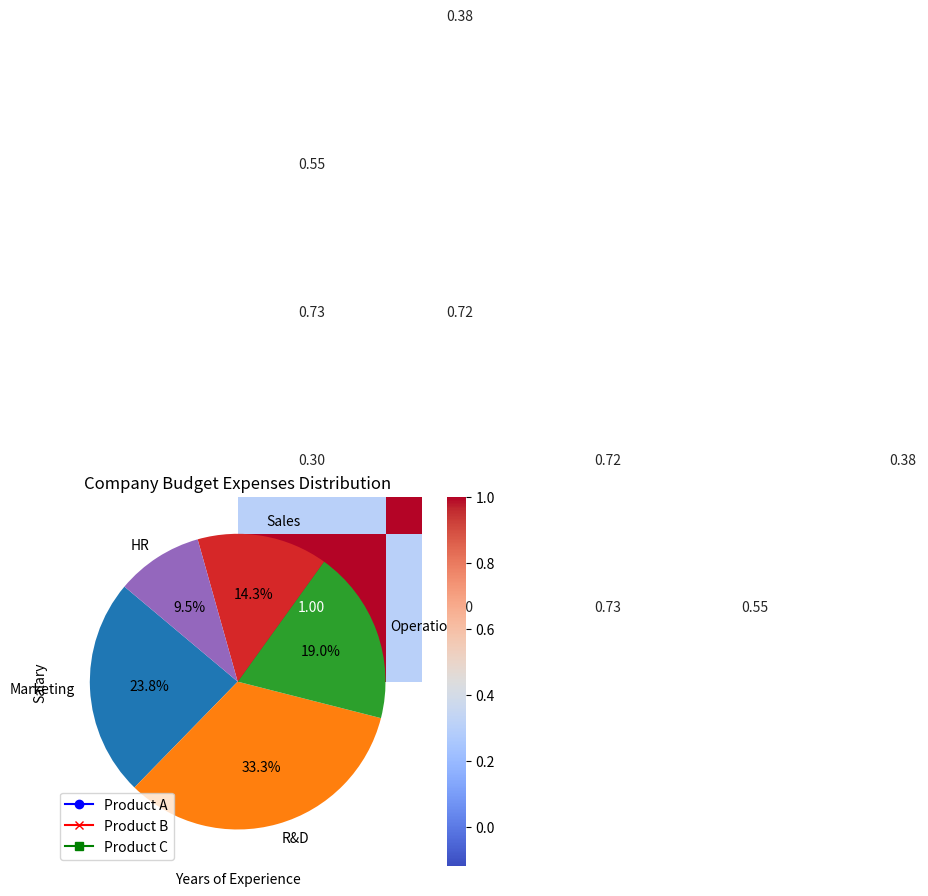

The matplotlib source for this figure:
import matplotlib.pyplot as plt
import numpy as np
import seaborn as sns
import pandas as pd

print("----------------------------------------------------------------1----")
"""
Построение графика температур
Описание: У вас есть данные о температуре в течение недели. Постройте график изменения температуры по дням недели.
"""
days = ['Monday', 'Tuesday', 'Wednesday', 'Thursday', 'Friday', 'Saturday', 'Sunday']
temperatures = [22, 24, 20, 19, 21, 23, 25]
plt.plot(days, temperatures, marker='o', color='b')
plt.title('Temperature Over the Week')
plt.xlabel('Days')
plt.ylabel('Temperature (°C)')
plt.show()





print("---------------------------------------------------------------2-----")

"""Столбчатая диаграмма для оценок
Описание: У вас есть оценки студентов по 5 предметам. Постройте столбчатую диаграмму для этих данных.
"""
subjects = ['Math', 'Science', 'History', 'English', 'Art']
scores = [85, 92, 78, 88, 95]

plt.bar(subjects, scores, color='green')
plt.title('Student Scores')
plt.xlabel('Subjects')
plt.ylabel('Scores')
plt.show()

print("---------------------------------------------------------------3-----")

"""Диаграмма рассеяния для роста и веса
Описание: У вас есть данные о росте и весе группы людей. Постройте диаграмму рассеяния для этих данных.
"""

heights = [150, 160, 170, 180, 190]
weights = [45, 55, 65, 75, 85]

# Plotting scatter plot
plt.scatter(heights, weights, color='red')
plt.title('Height vs Weight')
plt.xlabel('Height (cm)')
plt.ylabel('Weight (kg)')
plt.show()
print("---------------------------------------------------------------4-----")

"""
Визуализация распределения данных (Гистограмма и Ядерная оценка плотности)
Описание: У вас есть набор случайных данных. Постройте гистограмму, а также добавьте к ней график ядерной оценки плотности, чтобы увидеть, как данные распределяются.
"""


# Generating random data
data = np.random.normal(loc=50, scale=15, size=1000)

# Построение гистограммы с KDE  Plotting histogram with KDE

sns.histplot(data, kde=True, color='blue', bins=30)

# Настройки графика GRAPHIC SETTINGS
plt.title('Histogram and KDE of Random Data')
plt.xlabel('Value')
plt.ylabel('Frequency')
plt.show()
print("--------------------------------------------------------------5-----")


"""
У вас есть данные о продажах по различным регионам и категориям товаров. Постройте тепловую карту для анализа корреляций между различными переменными.
"""


data = {
    'Region 1': [100, 200, 150, 130],
    'Region 2': [80, 120, 140, 160],
    'Region 3': [90, 110, 115, 105],
    'Category A': [50, 60, 45, 55],
    'Category B': [75, 80, 70, 85]
}

df = pd.DataFrame(data, index=['Q1', 'Q2', 'Q3', 'Q4'])


sns.heatmap(df.corr(), annot=True, cmap='coolwarm', fmt='.2f')


plt.title('Heatmap of Correlations')
plt.show()

print("------------------------------------------------------------6-----")

""" Линейный график с несколькими линиями для разных групп
Описание: У вас есть данные о продажах по различным продуктам в разные месяцы. Постройте линейный график, где будут отображены данные для нескольких продуктов одновременно.

"""

months = ['Jan', 'Feb', 'Mar', 'Apr', 'May', 'Jun']
product_a_sales = [200, 220, 250, 270, 290, 310]
product_b_sales = [180, 190, 210, 240, 260, 280]
product_c_sales = [150, 170, 190, 210, 230, 250]

# Построение линейного графика
plt.plot(months, product_a_sales, label='Product A', marker='o', color='blue')
plt.plot(months, product_b_sales, label='Product B', marker='x', color='red')
plt.plot(months, product_c_sales, label='Product C', marker='s', color='green')

# Настройки графика
plt.title('Sales of Products Over 6 Months')
plt.xlabel('Months')
plt.ylabel('Sales')
plt.legend()
plt.show()

print("-------------------------------------------------------------7-----")

""" Диаграмма рассеяния с цветами в зависимости от категории
Описание: У вас есть данные о зарплатах и опыте сотрудников, а также информация о их должностях. Постройте диаграмму рассеяния, где цвет точек будет зависеть от должности.

"""

experience = [1, 2, 3, 5, 6, 7, 2, 4, 8, 3]
salary = [40000, 45000, 50000, 65000, 70000, 75000, 48000, 52000, 80000, 54000]
positions = ['Junior', 'Junior', 'Mid', 'Senior', 'Senior', 'Senior', 'Junior', 'Mid', 'Senior', 'Mid']


colors = {'Junior': 'blue', 'Mid': 'orange', 'Senior': 'green'}
scatter_colors = [colors[pos] for pos in positions]


plt.scatter(experience, salary, c=scatter_colors, s=100)


plt.title('Experience vs Salary')
plt.xlabel('Years of Experience')
plt.ylabel('Salary')
plt.show()

print("---------------------------------------------------------------8-----")

""" Визуализация с использованием Pandas и matplotlib (Круговая диаграмма)
Описание: У вас есть данные о распределении расходов в бюджете компании. Постройте круговую диаграмму для визуализации долей расходов по категориям.
"""

# Данные о расходах 
expenses = {'Marketing': 5000, 'R&D': 7000, 'Operations': 4000, 'Sales': 3000, 'HR': 2000}

# Преобразование данных в DataFrame Converting data to DataFrame
df = pd.DataFrame(list(expenses.items()), columns=['Category', 'Amount'])

# Построение круговой диаграммы  Plotting a pie chart
plt.pie(df['Amount'], labels=df['Category'], autopct='%1.1f%%', startangle=140)

# Настройки графика Plot settings
plt.title('Company Budget Expenses Distribution')
plt.show()